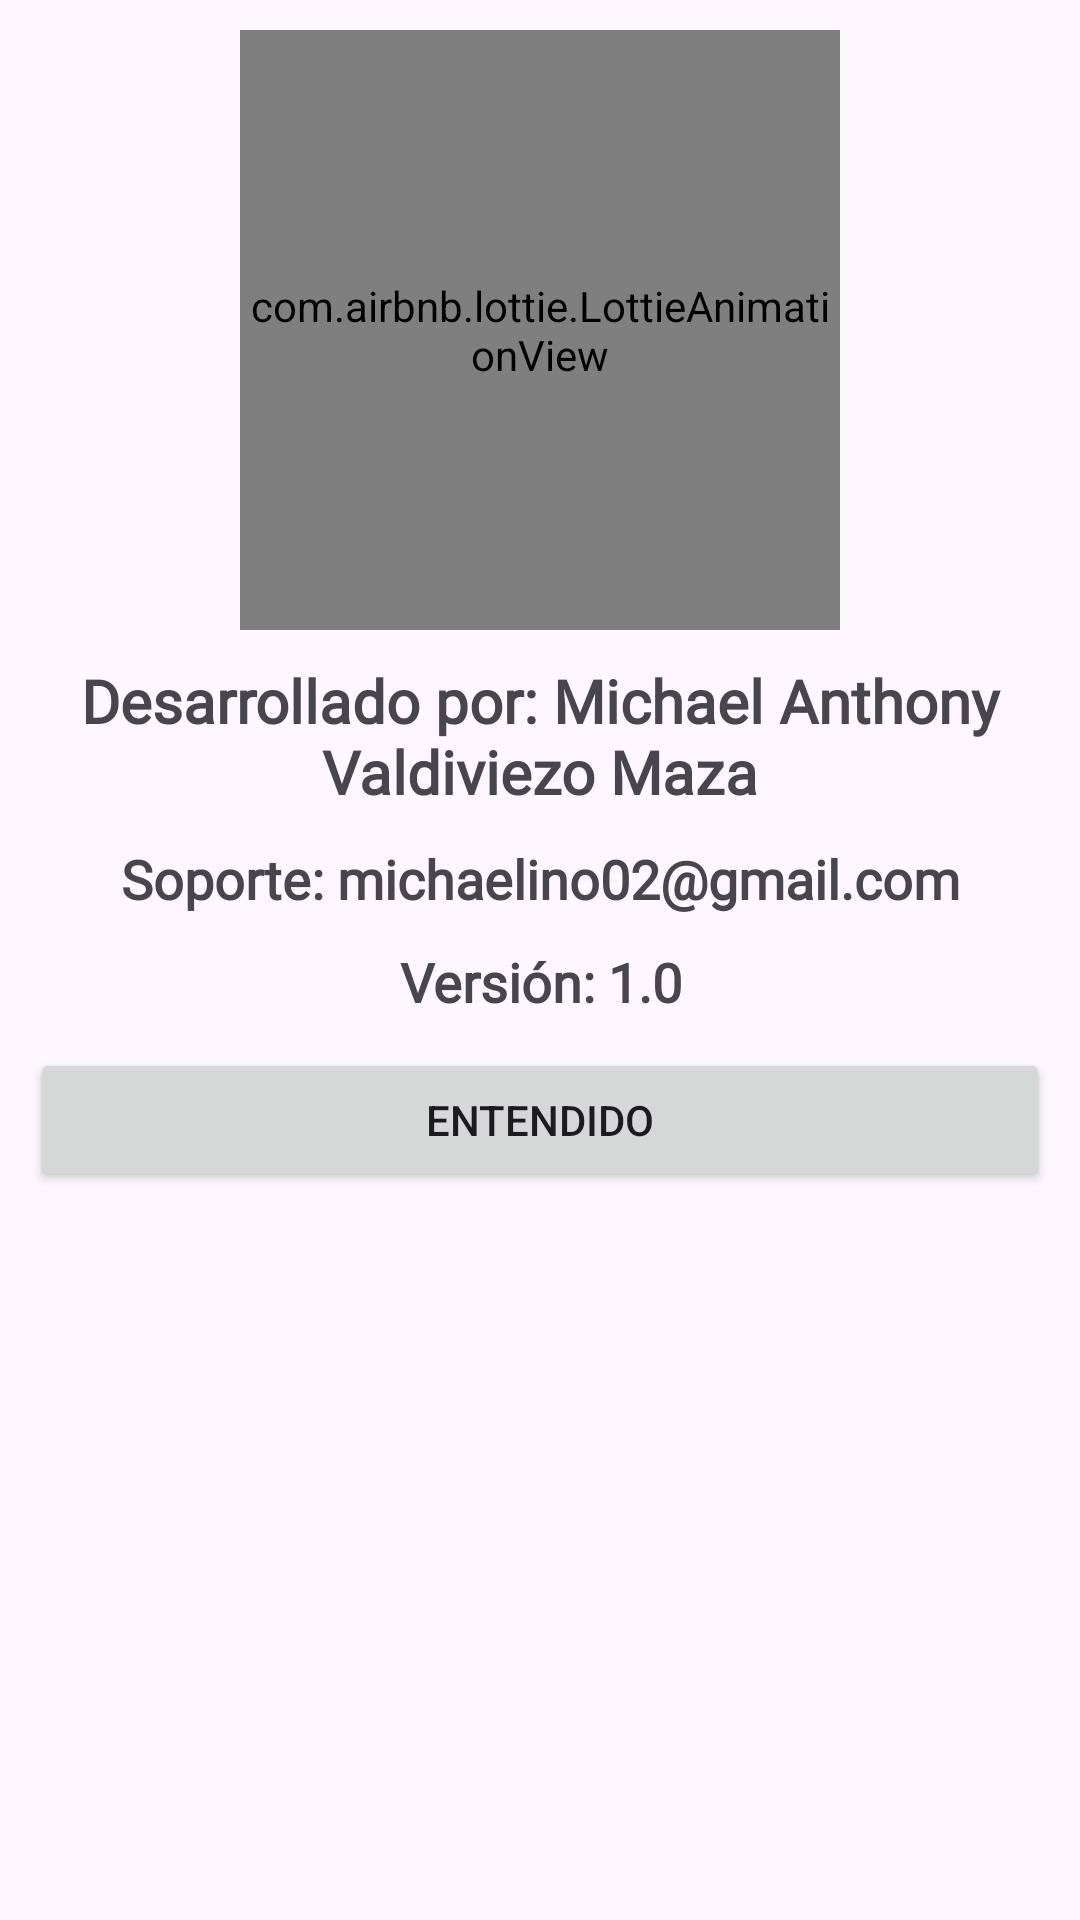

The Android layout XML behind this screen, and the referenced resources:
<!-- AndroidManifest.xml: application theme Theme.InscribeLifes -->
<!-- res/layout/cuadro_dialogo_informacion.xml -->
<?xml version="1.0" encoding="utf-8"?>
<androidx.appcompat.widget.LinearLayoutCompat xmlns:android="http://schemas.android.com/apk/res/android"
    android:layout_width="300dp"
    android:layout_height="wrap_content"
    xmlns:app="http://schemas.android.com/apk/res-auto"
    android:orientation="vertical"
    android:padding="10dp"
    android:layout_gravity="center">

    <com.airbnb.lottie.LottieAnimationView
        android:layout_width="200dp"
        android:layout_height="200dp"
        android:layout_gravity="center"
        app:lottie_imageAssetsFolder="assets"
        app:lottie_fileName="naruto.json"
        app:lottie_loop="true"
        app:lottie_autoPlay="true"/>

    <TextView
        android:text="@string/Desarrollador"
        android:gravity="center"
        android:textStyle="bold"
        android:textSize="20sp"
        android:layout_marginTop="10dp"
        android:fontFamily="@font/worksans"
        android:layout_width="match_parent"
        android:layout_height="wrap_content"/>

    <TextView
        android:text="@string/CorreoSoporte"
        android:gravity="center"
        android:textStyle="bold"
        android:textSize="18sp"
        android:layout_marginTop="10dp"
        android:fontFamily="@font/worksans"
        android:layout_width="match_parent"
        android:layout_height="wrap_content"/>

    <TextView
        android:text="@string/Version"
        android:gravity="center"
        android:textStyle="bold"
        android:textSize="18sp"
        android:layout_marginTop="10dp"
        android:fontFamily="@font/worksans"
        android:layout_width="match_parent"
        android:layout_height="wrap_content"/>

    <Button
        android:id="@+id/EntendidoInfo"
        android:text="@string/EntendidoInfo"
        android:layout_marginTop="10dp"
        android:layout_width="match_parent"
        android:layout_height="wrap_content"/>

</androidx.appcompat.widget.LinearLayoutCompat>
<!-- resources referenced by this layout -->
<resources>
  <string name="CorreoSoporte">Soporte: michaelino02@gmail.com</string>
  <string name="Desarrollador">Desarrollado por: Michael Anthony Valdiviezo Maza</string>
  <string name="EntendidoInfo">Entendido</string>
  <string name="Version">Versión: 1.0</string>
  <style name="Theme.InscribeLifes" parent="Base.Theme.InscribeLifes" />
  <style name="Base.Theme.InscribeLifes" parent="Theme.Material3.DayNight">
          
          <item name="colorPrimary">@color/colorPrimary</item>
          <item name="colorPrimaryVariant">@color/colorPrimaryDark</item>
          <item name="colorOnPrimary">@color/white</item>
          
          <item name="colorSecondary">@color/teal_200</item>
          <item name="colorSecondaryVariant">@color/teal_700</item>
          <item name="colorOnSecondary">@color/colorPrimaryDark</item>
          
          <item name="android:statusBarColor" tools:targetApi="l">?attr/colorPrimaryVariant</item>
          
      </style>
  <color name="colorPrimary">#9668ED</color>
  <color name="colorPrimaryDark">#4F12D4</color>
  <color name="white">#FFFFFFFF</color>
  <color name="teal_200">#FF03DAC5</color>
  <color name="teal_700">#FF018786</color>
</resources>
